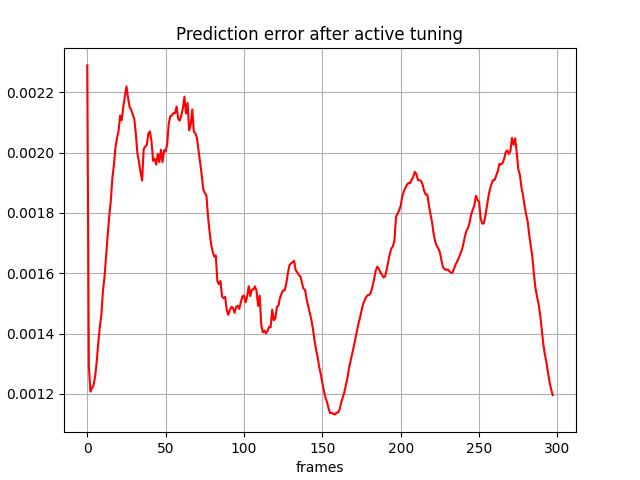

The data file committed next to this chart (first rows):
, 0
0, 0.002289
1, 0.001292
2, 0.001208
3, 0.001218
4, 0.001229
5, 0.001257
6, 0.001305
7, 0.001368
8, 0.001421
9, 0.001462
10, 0.001541
11, 0.001588
12, 0.001658
13, 0.001724
14, 0.001787
15, 0.001839
16, 0.001915
17, 0.001959
18, 0.002018
19, 0.002048
20, 0.002073
21, 0.002123
22, 0.002107
23, 0.002152
24, 0.002185
25, 0.00222
26, 0.002182
27, 0.002152
28, 0.002142
29, 0.002127
30, 0.002112
31, 0.002062
32, 0.001996
33, 0.001969
34, 0.001935
35, 0.001908
36, 0.002012
37, 0.00202
38, 0.002025
39, 0.002063
40, 0.00207
41, 0.002037
42, 0.001973
43, 0.00198
44, 0.00196
45, 0.001996
46, 0.001968
47, 0.002009
48, 0.001969
49, 0.002008
50, 0.002004
51, 0.002028
52, 0.002097
53, 0.002121
54, 0.002124
55, 0.002131
56, 0.00213
57, 0.002153
58, 0.002113
59, 0.002106
... 238 more rows
